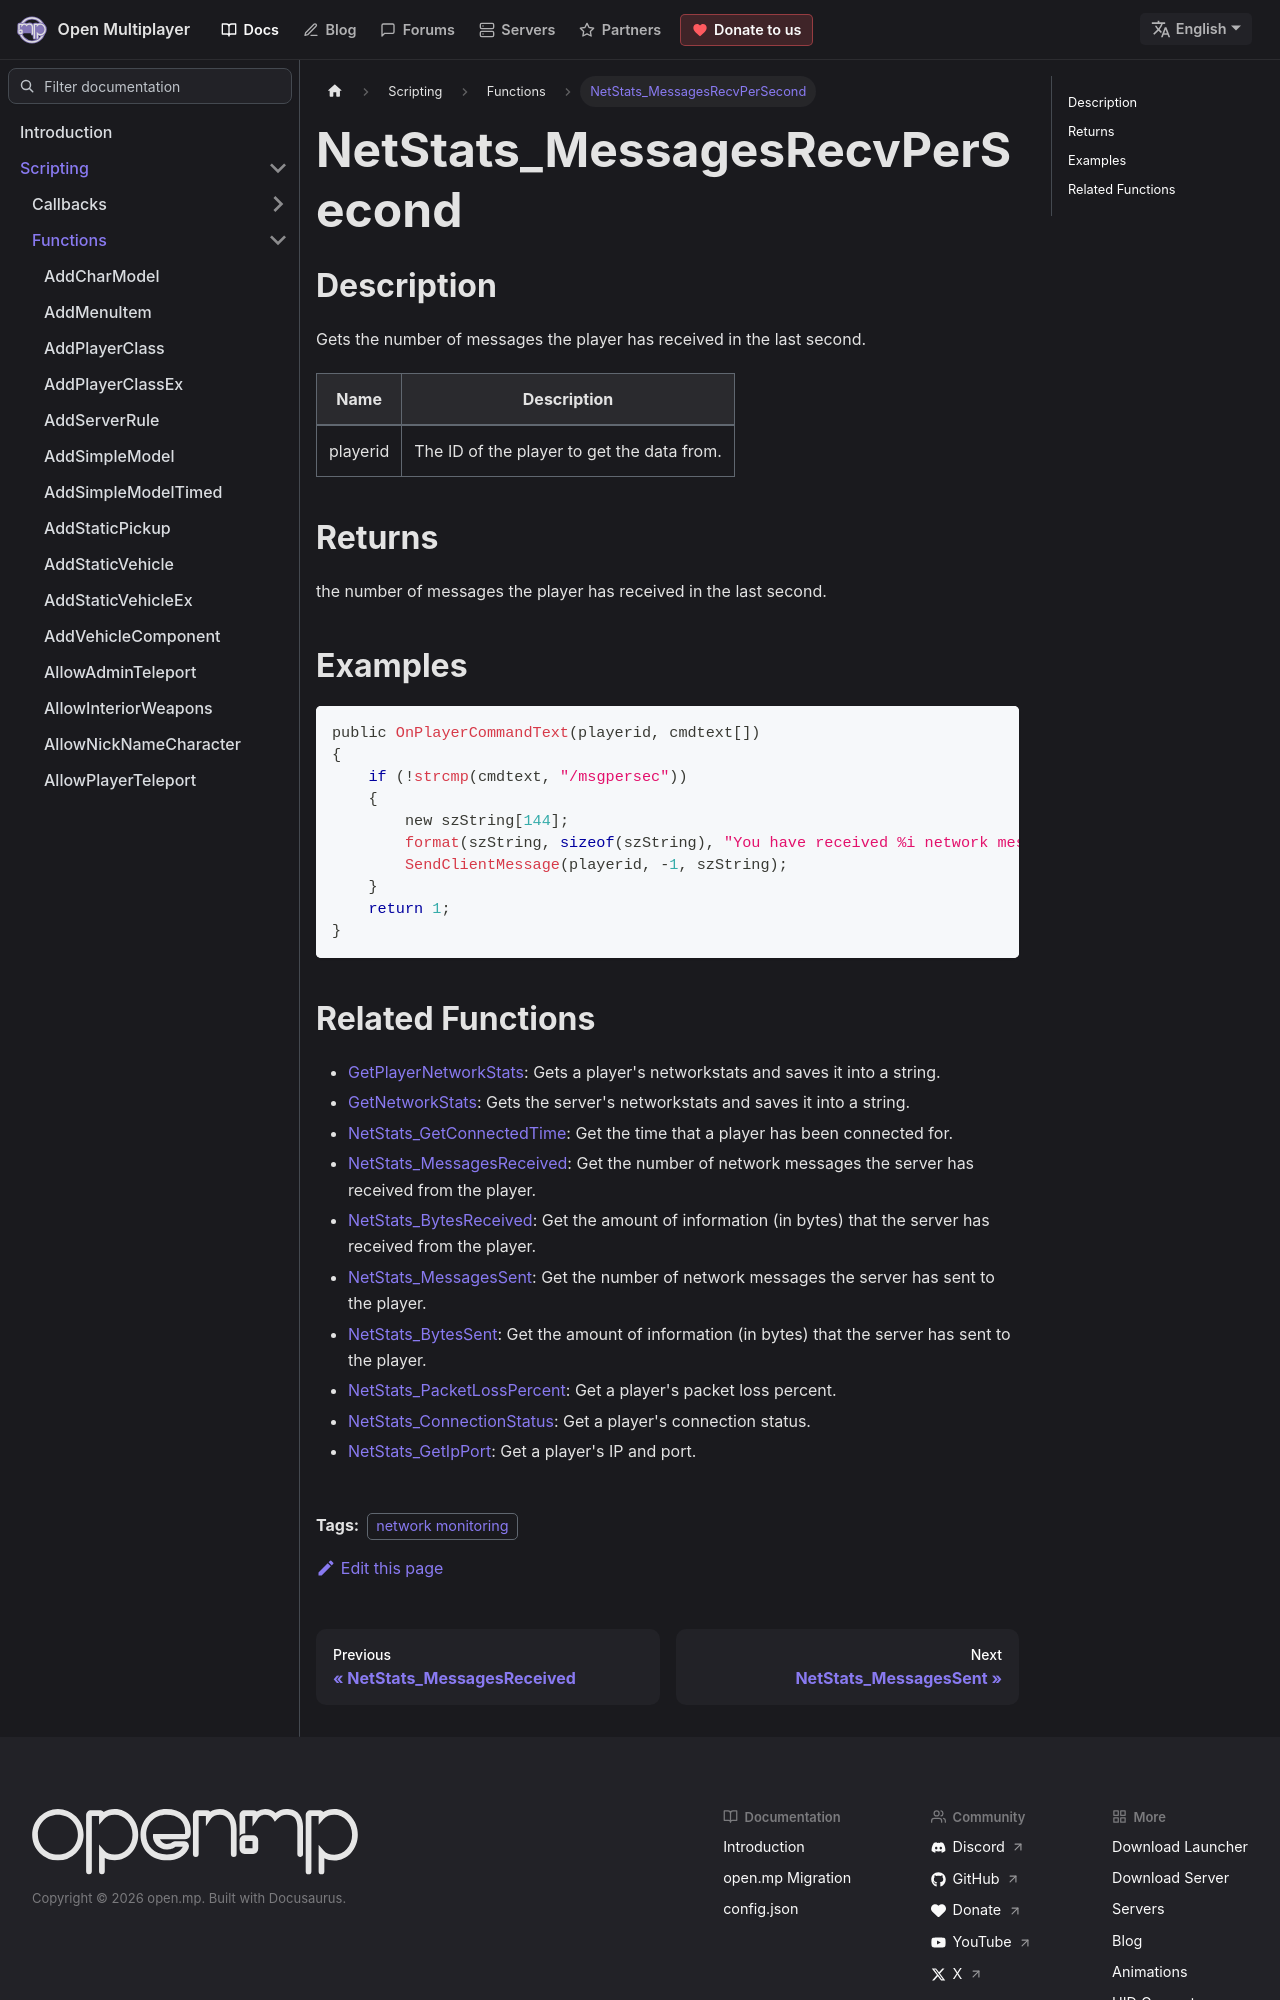

repository: openmultiplayer/web · page: docs/scripting/functions/NetStats_MessagesRecvPerSecond.html · generator: docusaurus

---
title: NetStats_MessagesRecvPerSecond
sidebar_label: NetStats_MessagesRecvPerSecond
description: Gets the number of messages the player has received in the last second.
tags: ["network monitoring"]
---

## Description

Gets the number of messages the player has received in the last second.

| Name     | Description                                |
| -------- | ------------------------------------------ |
| playerid | The ID of the player to get the data from. |

## Returns

the number of messages the player has received in the last second.

## Examples

```c
public OnPlayerCommandText(playerid, cmdtext[])
{
    if (!strcmp(cmdtext, "/msgpersec"))
    {
        new szString[144];
        format(szString, sizeof(szString), "You have received %i network messages in the last second.", NetStats_MessagesRecvPerSecond(playerid));
        SendClientMessage(playerid, -1, szString);
    }
    return 1;
}
```
